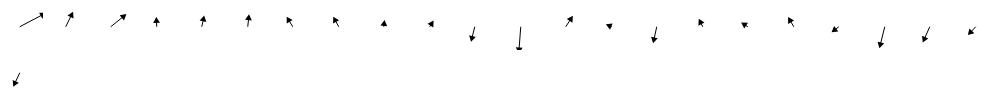
D3 v5 page, settled after 360 driven frames (6 s of simulated time); the page loaded 1 data file(s).


const width = 45.5;
const height = 45.5;
const spaceProp = 'floorspace m3';
const valueProp = 'residential value 2018 \'000 yen / m3';
const symbol = d3.symbol()
  .type(d3.symbolTriangle)

d3.tsv('land-value-vs-floorspace.tsv')
    .then(data=>{
        const spaceAverage = d3.mean(data,d=>d[spaceProp]);
        const valueAverage = d3.mean(data,d=>d[valueProp]);

        const differenceData = data.map(d=>{
            return {
                d,
                ward: d.Ward.split('-')[0],
                valueDif: d[valueProp] - valueAverage,
                spaceDif: d[spaceProp] - spaceAverage
            }
        });

        const valueDomain = d3.extent(differenceData, d=>d.valueDif);
        const spaceDomain = d3.extent(differenceData, d=>d.spaceDif);

        const absValueMax = Math.max(Math.abs(valueDomain[0]),Math.abs(valueDomain[1]))
        const absSpaceMax = Math.max(Math.abs(spaceDomain[0]),Math.abs(spaceDomain[1]))

        const valueScale = d3.scaleLinear()
            .domain([0, absValueMax])
            .range([width/2, width])

        const spaceScale = d3.scaleLinear()
            .domain([0, absSpaceMax])
            .range([height/2, height])

console.log('value', absValueMax);
console.log('space', absSpaceMax);

        console.log(differenceData);

        d3.select('body')
            .selectAll('svg')
            .data(differenceData)
            .enter()
            .append('svg')
                .attr('width', width)
                .attr('height', height)
                .attr('id', d=>d.ward)
            .call(svg=>{

                const g = svg.append('g')
                    .attr('data-space',d=>d.spaceDif)
                    .attr('data-value',d=>d.valueDif)
                   /* .attr('transform',d=>{
                        const lineX = valueScale(d.valueDif) - width/2;
                        const lineY = spaceScale(d.spaceDif) - height/2;
                        return `translate(${ - lineX/2},${ - lineY/2})`
                    });*/
                g.append('line')
                    .attr('x1', d=> width/2)
                    .attr('y1', d=> height/2)
                    .attr('x2', d=> valueScale(d.valueDif))
                    .attr('y2', d=> spaceScale(d.spaceDif))
                    .attr('stroke','black');

                g.append('g')
                        .attr('transform', d=>`translate(${valueScale(d.valueDif)},${spaceScale(d.spaceDif)})`)
                    .append('path')
                        .attr('d', symbol.size(20)())
                        .attr('transform',d=>{
                            const x = width/2 - valueScale(d.valueDif);
                            const y = height/2 - spaceScale(d.spaceDif);
                            let degrees = - Math.atan( x / y ) * 57.29578;
                            if(x<0 && y<0 || x>=0 && y <0 ){
                                degrees+=180
                            }
                            return`rotate(${degrees})`;
                        });
            })


    });



### data: land-value-vs-floorspace.tsv
Ward	building total	floorspace m3	residential value 2018 '000 yen / m3	commercial land value 2018 '000 yen / m3
Chiyoda-ku	1660	143683	2619	6449
Chuo-ku	4418	342186	1196	9010
Minato-ku	8164	858520	1781	4201
Shinjuku-ku	26200	2670827	709	4405
Bunkyo-ku	19684	2015557	868	1296
Taito-ku	17195	1529651	806	1291
Sumida-ku	26536	2270017	394	672
Koto-ku	26614	2299538	431	742
Shinagawa-ku	40476	3898343	759	1470
Meguro-ku	33980	3869268	876	1585
Ota-ku	95081	9605495	502	807
Setagaya-ku	125899	14270061	589	874
Shibuya-ku	17941	1910347	1142	5945
Nakano-ku	44852	4637584	544	1018
Suginami-ku	92371	10155636	500	822
Toshima-ku	32231	3226887	548	1885
Kita-ku	44093	4129297	459	807
Arakawa-ku	27384	2458526	430	730
Itabashi-ku	63588	6310085	392	624
Nerima-ku	116587	12200972	369	689
Adachi-ku	104669	9964145	284	506
Katsushika-ku	77254	7243887	301	466
Edogawa-ku	94442	9231685	332	572